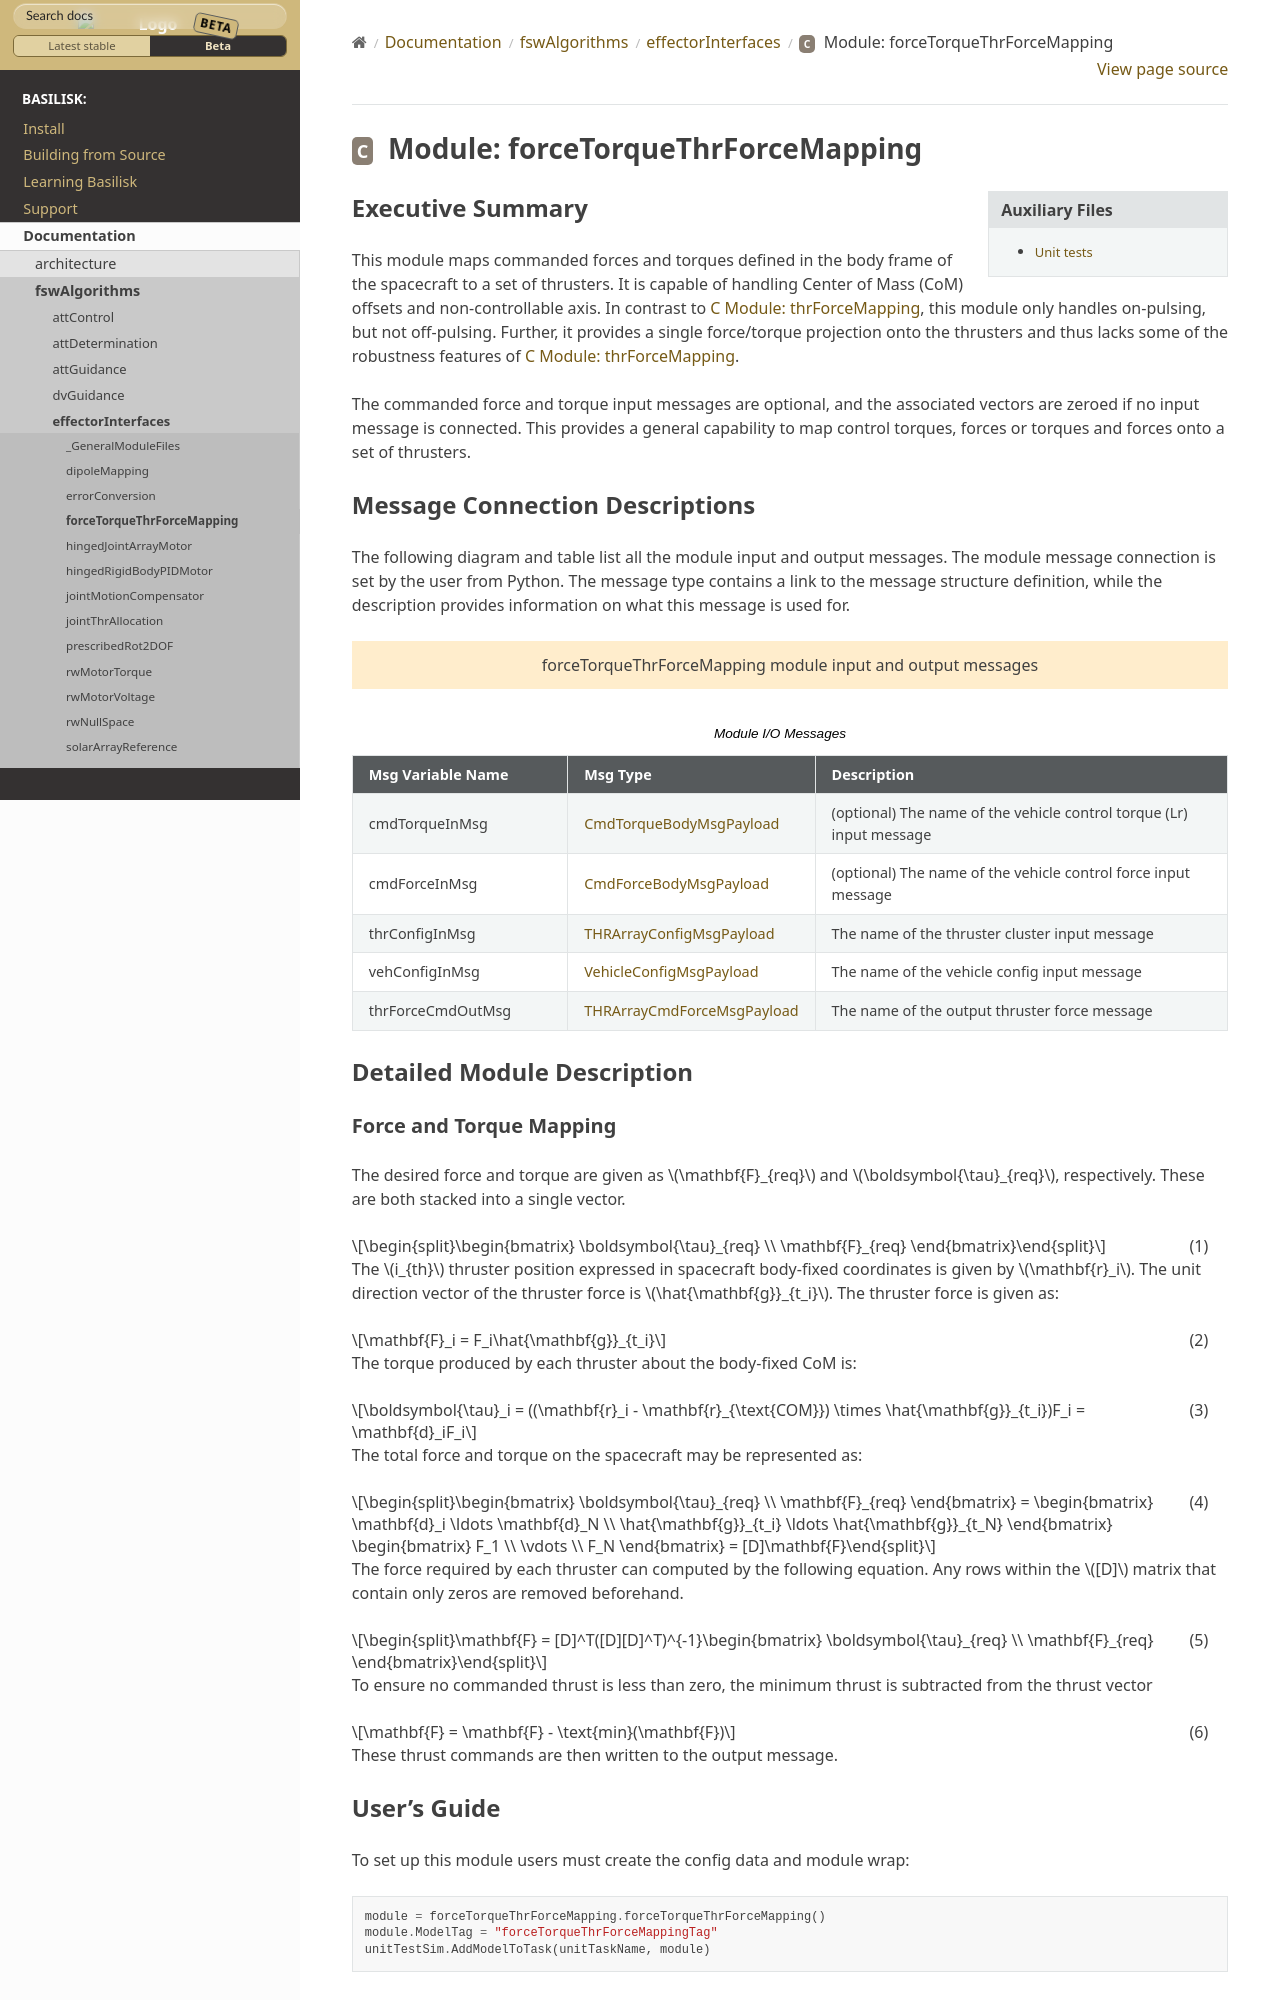

repository: AVSLab/basilisk · page: develop/Documentation/fswAlgorithms/effectorInterfaces/forceTorqueThrForceMapping/forceTorqueThrForceMapping.html · generator: sphinx

Executive Summary
-----------------
This module maps commanded forces and torques defined in the body frame of the spacecraft to a set of thrusters. It is
capable of handling Center of Mass (CoM) offsets and non-controllable axis.  In contrast to :ref:`thrForceMapping`, this module
only handles on-pulsing, but not off-pulsing.  Further, it provides a single force/torque projection onto the thrusters and
thus lacks some of the robustness features of :ref:`thrForceMapping`.

The commanded force and torque input messages are optional, and the associated vectors are zeroed if no
input message is connected.  This provides a general capability to map control torques, forces or torques and forces
onto a set of thrusters.


Message Connection Descriptions
-------------------------------
The following diagram and table list all the module input and output messages.  The module message connection is
set by the user from Python.  The message type contains a link to the message structure definition, while the
description provides information on what this message is used for.

.. bsk-module-io:: forceTorqueThrForceMapping
    :caption: Module I/O Messages

    input cmdTorqueInMsg CmdTorqueBodyMsgPayload
        (optional) The name of the vehicle control torque (Lr) input message
    input cmdForceInMsg CmdForceBodyMsgPayload
        (optional) The name of the vehicle control force input message
    input thrConfigInMsg THRArrayConfigMsgPayload
        The name of the thruster cluster input message
    input vehConfigInMsg VehicleConfigMsgPayload
        The name of the vehicle config input message
    output thrForceCmdOutMsg THRArrayCmdForceMsgPayload
        The name of the output thruster force message

Detailed Module Description
---------------------------
